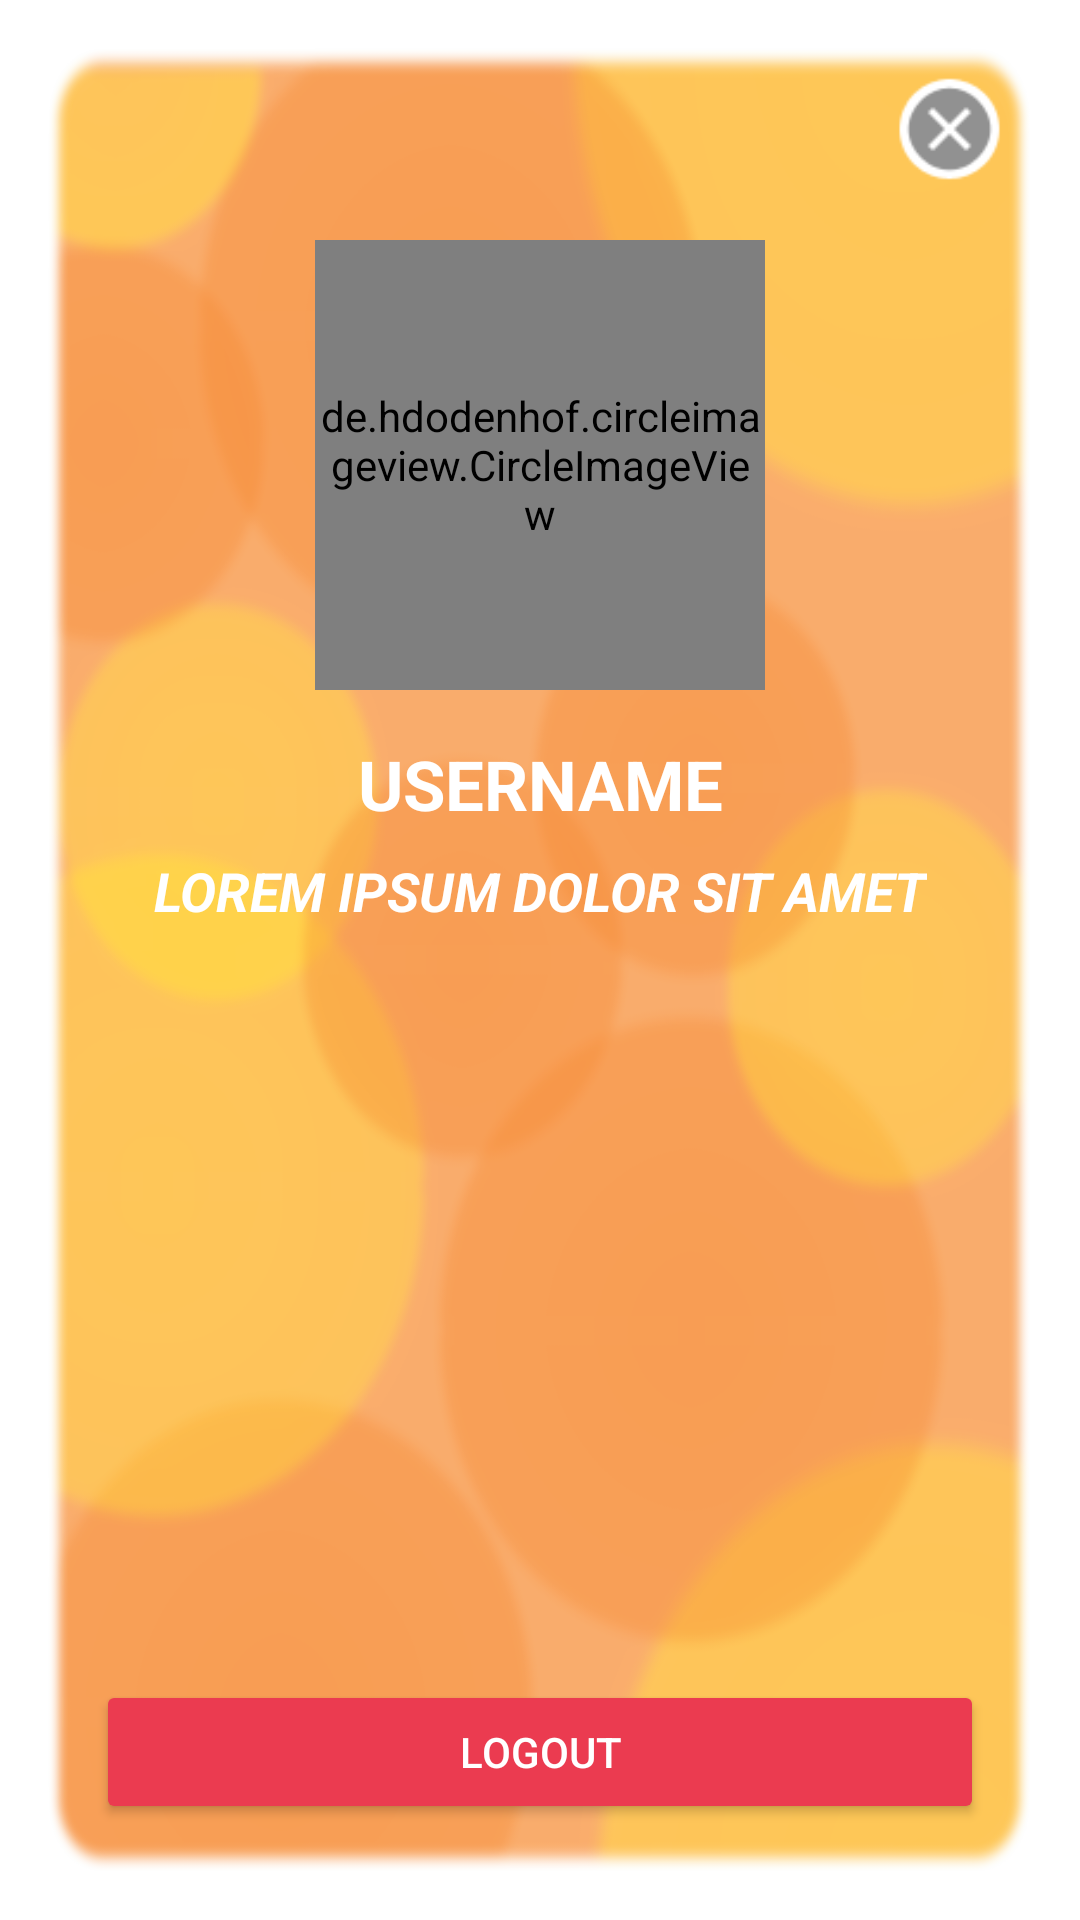

Produce the Android XML layout that renders to this screen, including the resource entries it uses.
<!-- AndroidManifest.xml: activity theme ProfileDialog -->
<!-- res/layout/activity_profile.xml -->
<?xml version="1.0" encoding="utf-8"?>
<androidx.constraintlayout.widget.ConstraintLayout xmlns:android="http://schemas.android.com/apk/res/android"
    xmlns:app="http://schemas.android.com/apk/res-auto"
    xmlns:tools="http://schemas.android.com/tools"
    android:layout_width="300dp"
    android:layout_height="400dp"
    android:orientation="vertical"
    android:background="@drawable/profile_background"
    tools:context=".activities.usermanagement.ProfileActivity">

    <ImageView
        android:id="@+id/profile_logo_profile"
        android:layout_width="150dp"
        android:layout_height="150dp"
        android:layout_marginTop="64dp"
        android:src="@drawable/profile_icon"
        app:layout_constraintEnd_toEndOf="parent"
        app:layout_constraintStart_toStartOf="parent"
        app:layout_constraintTop_toTopOf="parent" />

    <de.hdodenhof.circleimageview.CircleImageView
        android:id="@+id/profile_image_view_profile"
        android:layout_width="150dp"
        android:layout_height="150dp"
        app:civ_border_color="@color/white"
        app:civ_border_width="3dp"
        app:layout_constraintBottom_toBottomOf="@+id/profile_logo_profile"
        app:layout_constraintEnd_toEndOf="@+id/profile_logo_profile"
        app:layout_constraintStart_toStartOf="@+id/profile_logo_profile"
        app:layout_constraintTop_toTopOf="@+id/profile_logo_profile" />

    <TextView
        android:id="@+id/username_textview_profile"
        android:layout_width="wrap_content"
        android:layout_height="wrap_content"
        android:layout_marginTop="16dp"
        android:textSize="23sp"
        android:textColor="@color/white"
        android:text="USERNAME"
        android:textStyle="bold"
        app:layout_constraintEnd_toEndOf="@+id/profile_logo_profile"
        app:layout_constraintStart_toStartOf="@+id/profile_logo_profile"
        app:layout_constraintTop_toBottomOf="@+id/profile_logo_profile" />

    <TextView
        android:id="@+id/status_textview_profile"
        android:layout_width="wrap_content"
        android:layout_height="wrap_content"
        android:layout_marginTop="8dp"
        android:text="LOREM IPSUM DOLOR SIT AMET"
        android:textColor="@color/white"
        android:textSize="18sp"
        android:textStyle="bold|italic"
        app:layout_constraintEnd_toEndOf="@+id/profile_logo_profile"
        app:layout_constraintStart_toStartOf="@+id/profile_logo_profile"
        app:layout_constraintTop_toBottomOf="@+id/username_textview_profile" />

    <Button
        android:id="@+id/logout_button_profile"
        android:layout_width="match_parent"
        android:layout_height="wrap_content"
        android:layout_marginStart="16dp"
        android:layout_marginEnd="16dp"
        android:layout_marginBottom="16dp"
        android:text="logout"
        app:layout_constraintBottom_toBottomOf="parent"
        app:layout_constraintEnd_toEndOf="@+id/profile_logo_profile"
        app:layout_constraintStart_toStartOf="@+id/profile_logo_profile"
        style="@style/Base.Widget.AppCompat.Button.WarnButton"/>

    <ImageView
        android:id="@+id/close_button_profile"
        android:layout_width="39dp"
        android:layout_height="38dp"
        android:layout_marginTop="8dp"
        android:layout_marginEnd="8dp"
        android:background="?android:attr/selectableItemBackground"
        app:layout_constraintEnd_toEndOf="parent"
        app:layout_constraintTop_toTopOf="parent"
        app:srcCompat="@android:drawable/presence_offline" />

</androidx.constraintlayout.widget.ConstraintLayout>
<!-- resources referenced by this layout -->
<resources>
  <color name="white">#FFFFFFFF</color>
  <!-- drawable profile_background: png bitmap (drawable, 264197 bytes) -->
  <!-- drawable profile_icon: png bitmap (drawable, 13695 bytes) -->
  <style name="Base.Widget.AppCompat.Button.WarnButton">
          <item name="backgroundTint">@color/red_500</item>
          <item name="android:textColor">@android:color/white</item>
      </style>
  <style name="ProfileDialog" parent="Theme.AppCompat.Dialog">
  
      </style>
  <color name="red_500">#EB3B50</color>
</resources>
